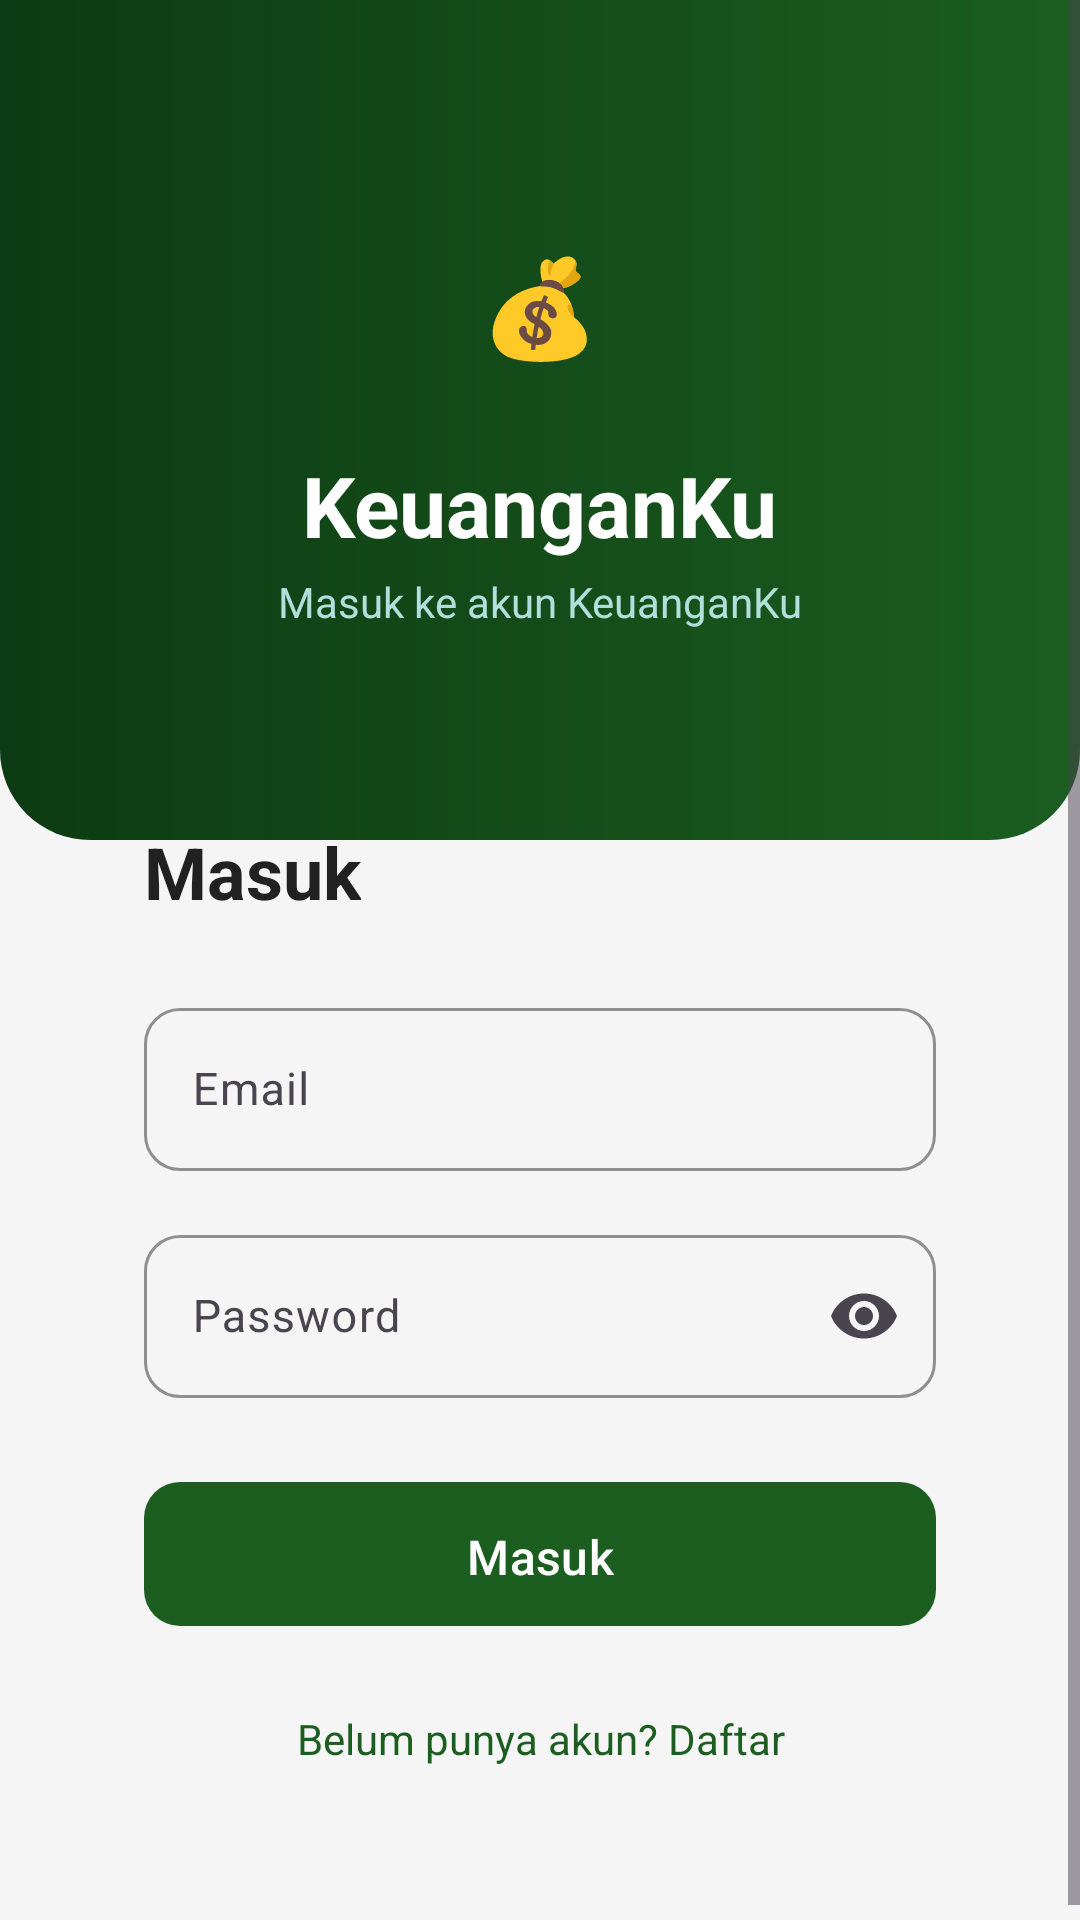

Android layout source for this screen:
<!-- AndroidManifest.xml: application theme Theme.Final -->
<!-- res/layout/activity_login.xml -->
<?xml version="1.0" encoding="utf-8"?>
<ScrollView xmlns:android="http://schemas.android.com/apk/res/android"
    xmlns:app="http://schemas.android.com/apk/res-auto"
    android:layout_width="match_parent"
    android:layout_height="match_parent"
    android:background="@color/background"
    android:fillViewport="true">

    <LinearLayout
        android:layout_width="match_parent"
        android:layout_height="wrap_content"
        android:orientation="vertical">

        
        <RelativeLayout
            android:layout_width="match_parent"
            android:layout_height="280dp"
            android:background="@drawable/bg_header">

            <LinearLayout
                android:layout_width="match_parent"
                android:layout_height="wrap_content"
                android:layout_centerInParent="true"
                android:gravity="center"
                android:orientation="vertical"
                android:padding="32dp">

                
                <TextView
                    android:layout_width="64dp"
                    android:layout_height="64dp"
                    android:background="@drawable/bg_rounded_white"
                    android:gravity="center"
                    android:text="💰"
                    android:textSize="32sp" />

                <TextView
                    android:layout_width="wrap_content"
                    android:layout_height="wrap_content"
                    android:layout_marginTop="16dp"
                    android:text="@string/app_name"
                    android:textColor="@color/white"
                    android:textSize="28sp"
                    android:textStyle="bold" />

                <TextView
                    android:layout_width="wrap_content"
                    android:layout_height="wrap_content"
                    android:layout_marginTop="4dp"
                    android:text="@string/login_subtitle"
                    android:textColor="#B2DFDB"
                    android:textSize="14sp" />
            </LinearLayout>
        </RelativeLayout>

        
        <LinearLayout
            android:layout_width="match_parent"
            android:layout_height="wrap_content"
            android:layout_marginTop="-30dp"
            android:layout_marginHorizontal="24dp"
            android:background="@drawable/bg_rounded_white"
            android:elevation="8dp"
            android:orientation="vertical"
            android:padding="24dp">

            <TextView
                android:layout_width="wrap_content"
                android:layout_height="wrap_content"
                android:text="@string/login_title"
                android:textColor="@color/text_primary"
                android:textSize="24sp"
                android:textStyle="bold" />

            
            <com.google.android.material.textfield.TextInputLayout
                android:layout_width="match_parent"
                android:layout_height="wrap_content"
                android:layout_marginTop="24dp"
                style="@style/TextInputStyle"
                android:hint="@string/hint_email">

                <com.google.android.material.textfield.TextInputEditText
                    android:id="@+id/et_email"
                    android:layout_width="match_parent"
                    android:layout_height="wrap_content"
                    android:inputType="textEmailAddress"
                    android:textSize="15sp" />
            </com.google.android.material.textfield.TextInputLayout>

            
            <com.google.android.material.textfield.TextInputLayout
                android:layout_width="match_parent"
                android:layout_height="wrap_content"
                android:layout_marginTop="16dp"
                style="@style/TextInputStyle"
                android:hint="@string/hint_password"
                app:endIconMode="password_toggle">

                <com.google.android.material.textfield.TextInputEditText
                    android:id="@+id/et_password"
                    android:layout_width="match_parent"
                    android:layout_height="wrap_content"
                    android:inputType="textPassword"
                    android:textSize="15sp" />
            </com.google.android.material.textfield.TextInputLayout>

            
            <com.google.android.material.button.MaterialButton
                android:id="@+id/btn_login"
                android:layout_width="match_parent"
                android:layout_height="56dp"
                android:layout_marginTop="24dp"
                style="@style/ButtonPrimary"
                android:text="@string/btn_login" />

            
            <ProgressBar
                android:id="@+id/progress_bar"
                android:layout_width="wrap_content"
                android:layout_height="wrap_content"
                android:layout_gravity="center"
                android:layout_marginTop="16dp"
                android:visibility="gone" />

            
            <TextView
                android:id="@+id/tv_register"
                android:layout_width="match_parent"
                android:layout_height="wrap_content"
                android:layout_marginTop="24dp"
                android:gravity="center"
                android:text="@string/link_register"
                android:textColor="@color/primary"
                android:textSize="14sp" />

        </LinearLayout>

        
        <View
            android:layout_width="match_parent"
            android:layout_height="32dp" />

    </LinearLayout>
</ScrollView>
<!-- resources referenced by this layout -->
<resources>
  <color name="background">#F5F5F5</color>
  <color name="primary">#1B5E20</color>
  <color name="text_primary">#212121</color>
  <color name="white">#FFFFFFFF</color>
  <!-- drawable bg_header (drawable) -->
  <?xml version="1.0" encoding="utf-8"?>
  <shape xmlns:android="http://schemas.android.com/apk/res/android"
      android:shape="rectangle">
      <gradient
          android:angle="180"
          android:startColor="@color/primary"
          android:endColor="@color/primary_dark"
          android:type="linear" />
      <corners
          android:bottomLeftRadius="30dp"
          android:bottomRightRadius="30dp" />
  </shape>
  <string name="app_name">KeuanganKu</string>
  <string name="btn_login">Masuk</string>
  <string name="hint_email">Email</string>
  <string name="hint_password">Password</string>
  <string name="link_register">Belum punya akun? Daftar</string>
  <string name="login_subtitle">Masuk ke akun KeuanganKu</string>
  <string name="login_title">Masuk</string>
  <style name="ButtonPrimary" parent="Widget.Material3.Button">
          <item name="android:textColor">@color/white</item>
          <item name="android:textSize">16sp</item>
          <item name="android:textAllCaps">false</item>
          <item name="cornerRadius">12dp</item>
          <item name="backgroundTint">@color/primary</item>
          <item name="android:paddingTop">14dp</item>
          <item name="android:paddingBottom">14dp</item>
      </style>
  <style name="TextInputStyle" parent="Widget.Material3.TextInputLayout.OutlinedBox">
          <item name="boxCornerRadiusTopStart">12dp</item>
          <item name="boxCornerRadiusTopEnd">12dp</item>
          <item name="boxCornerRadiusBottomStart">12dp</item>
          <item name="boxCornerRadiusBottomEnd">12dp</item>
          <item name="boxStrokeColor">@color/primary</item>
          <item name="hintTextColor">@color/primary</item>
      </style>
  <style name="Theme.Final" parent="Base.Theme.Final" />
  <color name="primary_dark">#0D3B13</color>
  <style name="Base.Theme.Final" parent="Theme.Material3.DayNight.NoActionBar">
          <item name="colorPrimary">@color/primary</item>
          <item name="colorPrimaryDark">@color/primary_dark</item>
          <item name="colorAccent">@color/accent</item>
          <item name="colorOnPrimary">@color/text_on_primary</item>
          <item name="android:statusBarColor">@color/primary_dark</item>
          <item name="android:windowBackground">@color/background</item>
      </style>
  <color name="accent">#FF9800</color>
  <color name="text_on_primary">#FFFFFF</color>
</resources>
